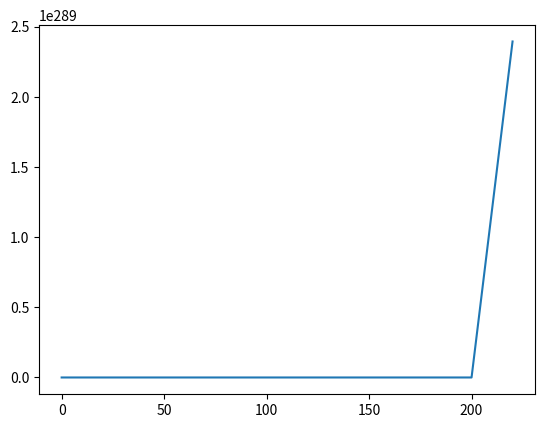

Generate this figure with matplotlib:
import numpy as np
import matplotlib.pyplot as plt

X = np.random.normal(0 , 10 ,150) # i 
DesignMatrix = np.ones((150,3)) # ii 
for j in range(1, 3):
    for i in range(len(X)) :
        DesignMatrix[i][j] = pow(X[i],j)

#iii
Theta = np.random.uniform(0,10,3)


# iv
y_values_actual = np.matmul(DesignMatrix, Theta)
noise = np.random.normal(0,8,150)
y_values = y_values_actual+ noise
#v
# plt.scatter(X , y_values_actual)


# B)
X_training = X[:100]
X_validate = X[100: 125]
X_Test = X[125:]

Design_Matrix_training = DesignMatrix[:100]
Desing_Matrix_validate = DesignMatrix[100: 125]
Desing_Matrix_Test = DesignMatrix[125:]

y_values_training = y_values[:100]
y_values_validate = y_values[100: 125]
y_values_Test = y_values[125:]

Xtx = np.linalg.inv(np.matmul(Design_Matrix_training.transpose() , Design_Matrix_training))
xty = np.matmul(Design_Matrix_training.transpose() , y_values_training)
Theta_new = np.matmul( Xtx,xty) 
#ii The theta's are really close to each other

# print(Theta_new)
# print(Theta)

#iii
Error = (1/2)*(np.sum((y_values_actual[:100] - y_values_training)**2))
print(Error)


#iv 
# y_values_actual = np.matmul(DesignMatrix, Theta_new)
X_training.sort()
Design_Matrix_training = Design_Matrix_training[Design_Matrix_training[:,1].argsort()]
y_values_training = np.matmul(Design_Matrix_training, Theta) + noise[:100]
y_values_actual_sorted = np.matmul(Design_Matrix_training, Theta)
# plt.plot( X_training , y_values_training, color = "red")
# plt.show()

#V
alpha = 0.0002

Theta_old = Theta
e = 0.0000000000000000000000000000000000000000000005
Error_array =  np.array([Error])
Time_Step = np.array([0])
count=1

while np.linalg.norm(abs(Theta - Theta_old)) < e:
    partial_Error =np.matmul((y_values_training - y_values_actual_sorted[:100]), X_training)
    Theta = Theta_old - alpha*partial_Error
    Theta_old = Theta
    count+=1
    y_values_training = np.matmul(Design_Matrix_training, Theta)
    if count%20 ==0 :
        Error = (1/2)*(np.sum((y_values_actual_sorted[:100] - y_values_training)**2))
        Error_array = np.append(Error_array, Error)
        Time_Step = np.append(Time_Step,count)
print(Time_Step)
print(Error_array)
plt.plot(Time_Step, Error_array)

plt.show()

